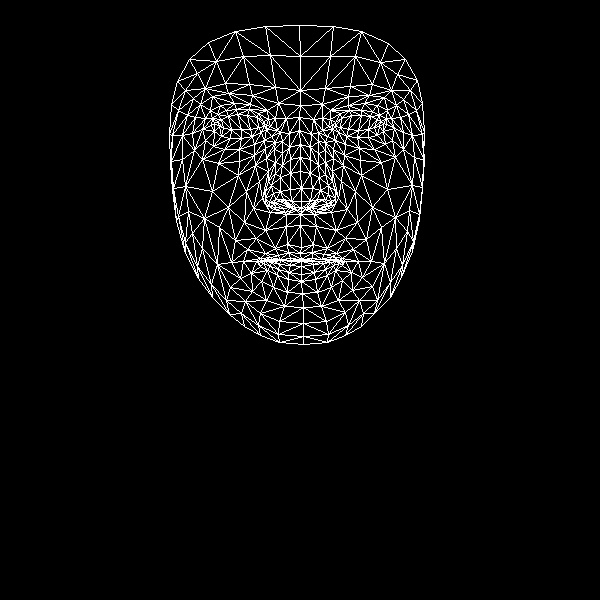

Data behind this chart, as committed beside it:
, x, y
0, 301, 247
1, 301, 201
2, 300, 214
3, 290, 159
4, 301, 188
5, 300, 171
6, 299, 130
7, 219, 126
8, 300, 105
9, 300, 90
10, 299, 25
11, 300, 253
12, 301, 259
13, 301, 260
14, 301, 261
15, 301, 266
16, 301, 274
17, 301, 281
18, 302, 293
19, 301, 208
20, 290, 207
21, 177, 81
22, 252, 136
23, 241, 138
24, 230, 138
25, 214, 131
26, 261, 132
27, 236, 109
28, 249, 109
29, 226, 110
30, 217, 114
31, 205, 140
32, 260, 313
33, 214, 123
34, 172, 135
35, 192, 133
36, 246, 191
37, 287, 244
38, 290, 258
39, 275, 248
40, 265, 253
41, 280, 259
42, 273, 260
43, 251, 273
44, 291, 201
45, 290, 189
46, 200, 104
47, 266, 158
48, 265, 198
49, 265, 191
50, 212, 191
51, 290, 173
52, 228, 93
53, 212, 96
54, 189, 59
55, 278, 103
56, 258, 113
57, 243, 261
58, 185, 253
59, 273, 204
... 408 more rows
